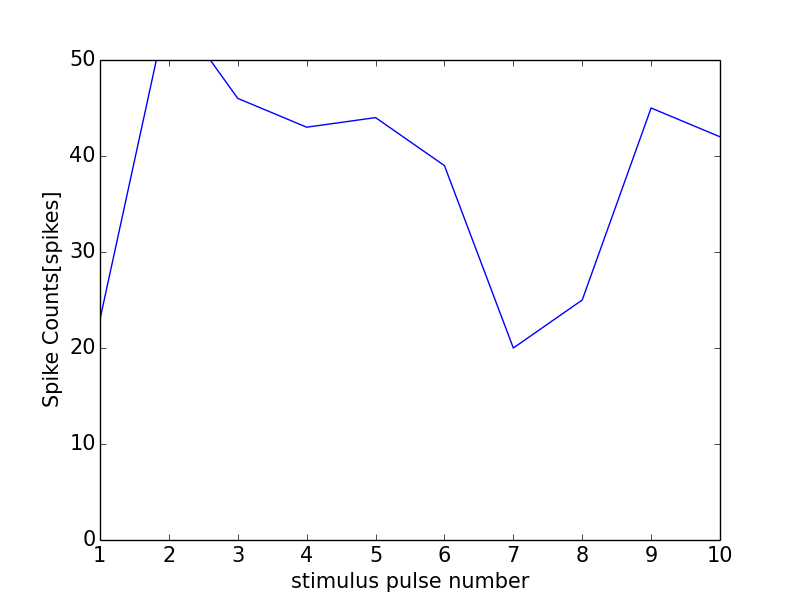

Values plotted in this chart, from the file beside it:
0, 0.0
0, 0
1, 23
2, 56
3, 46
4, 43
5, 44
6, 39
7, 20
8, 25
9, 45
10, 42
11, 1
